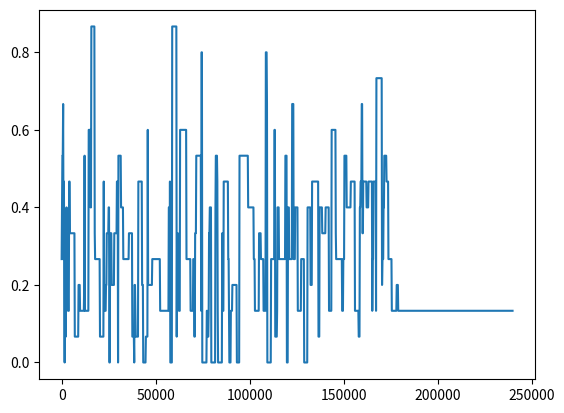
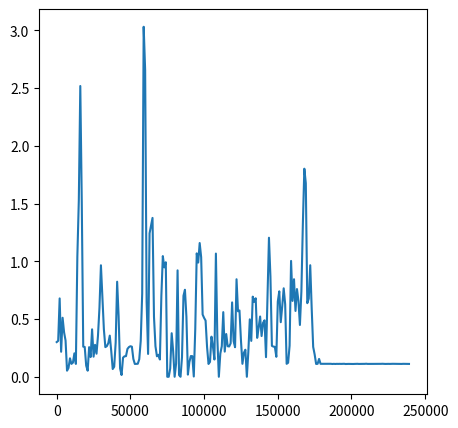

The script that saved these images, in order:
# -*- coding: utf-8 -*-
"""
Created on Mon Sep 21 23:18:36 2020

[redacted]
"""
# -*- coding: utf-8 -*-
"""
Created on Wed Sep 16 11:50:16 2020

[redacted]
"""
import numpy as np
import matplotlib.pyplot as plt  
    
    
## Define Variables
epsilon = 1.0           #Greed 100%
epsilon_min = 0.0005     #Minimum greed 0.05%
epsilon_decay = 0.7 #Decay multiplied with epsilon after each episode 
episodes = 1200      #Amount of games
max_steps = 200         #Maximum steps per episode 
learning_rate = 0.95
gamma = 0.5
##
DC_max = 20 # 5
DC_rem = DC_max
val1 = 1
maxS1 = 6
val2 = 2
maxS2 = 4
aSize1 = maxS1 +1
aSize2 = maxS2 +1
aSize0 = DC_max + 1
state_size = np.array((aSize0,aSize1,aSize2))
max_action = np.array((aSize1,aSize2))
Q = np.zeros((state_size[0], state_size[1], state_size[2], max_action[0], max_action[1]))
score = 0
state = np.array([0,0,0])
statePath = np.zeros((episodes* max_steps))
statePath1 = np.zeros((episodes* max_steps))
statePath2 = np.zeros((episodes* max_steps))
statePath3 = np.zeros((episodes* max_steps))
j = 0;
for episode in range(episodes):
    score = 0
    state = np.array([0,0,0])
    DC_rem = DC_max
    for k in range(max_steps):
        if DC_max - DC_rem > 0:
            deparRate = np.random.randint(1,100)
            DC_rem = DC_rem + (DC_max - DC_rem)* deparRate/100
        state[0] =  DC_rem
        state[1] =  np.random.randint(1,maxS1+1)
        state[2] =  np.random.randint(1,maxS2+1)
        Exp = np.random.randint(0,1000)/900
        if Exp > epsilon or episode> 900: 
            action = np.argmax(Q[state[0],state[1], state[2], 0:state[1]+1, 0:state[2]+1])
            #print(Q[state[0],state[1], :])
        else:
            actions1 =  list(range(0,state[1]+1))
            actions2 =  list(range(0,state[2]+1))
            if len(actions1) > 0 or len(actions2) > 0 : 
                act1 = np.random.randint(0,len(actions1))
                act2 = np.random.randint(0,len(actions2))
                action1 = actions1[act1]
                action2 = actions2[act2]
                #print(action)

        # Step the game forward
        statePath2[j] = DC_rem;
        statePath3[j] = (action1*val1 + action2*val2)
        statePath[j] = (action1*val1 + action2*val2)/DC_rem
        DC_rem =  DC_rem -  action1*val1 - action2*val2 
        if DC_rem < 0:
            reward =  -100000
        else:
            reward =  pow(DC_rem,2)*(-10) + 50 #+200
        if DC_rem < 0:
            DC_rem = 0
        # Add up the score
        score += reward
        stateN = DC_rem
        
            
        
        # Update our Q-table with our Q-function
        Q[state[0],state[1],  state[2], action1, action2] = (1 - learning_rate) * Q[state[0],state[1],  state[2], action1, action2] \
            + learning_rate * (reward + gamma * np.max(Q[int(stateN),state[1],state[2],:,:]))
        
           
        # Set the next state as the current state
        a = 0
        if state[1]*val1 + state[2]* val2> state[0]:
            a = state[0]
        else:
            a = int(state[0]/2) + int(state[0]/4) 
        if a == 0:
            a = 1
        state[0] = DC_rem
        
        statePath1[j] = (action1*val1 + action2*val2)/a
         
        if statePath1[j]>1 :
            statePath1[j] = 1
        j = j + 1
        
    # Reducing our epsilon each episode (Exploration-Exploitation trade-off)
    if epsilon >= epsilon_min:
        epsilon *= epsilon_decay
xx = 200
ss = 0
plt.plot(list(range(ss,episodes* max_steps,xx)),statePath1[ss:episodes* max_steps:xx])
fig = plt.figure(figsize=(5, 5),dpi=100)
plt.plot(list(range(0,episodes* max_steps,1000)),np.mean(statePath.reshape(-1, 1000), axis=1))
a1 = statePath1[0:episodes* max_steps:300]
import scipy.io
#scipy.io.savemat('test.mat', statePath1)
scipy.io.savemat('test.mat', {'mydata': statePath1})
#fig = plt.figure(figsize=(5, 5),dpi=100)
#hfont = {'fontname':'Times New Roman'}
#plt.plot(list(range(0,episodes* max_steps,1000)),np.mean(a1.reshape(-1,50),axis =1),'r')
#plt.title("Admission rate vs. Epoch number",fontsize=10,**hfont)
#plt.xlabel('Epoch Number ',fontsize=10,**hfont)
#plt.ylabel('Admission Rate',fontsize=10,**hfont)
#plt.xticks(fontsize=10)
#plt.yticks(fontsize=10)
#plt.show()